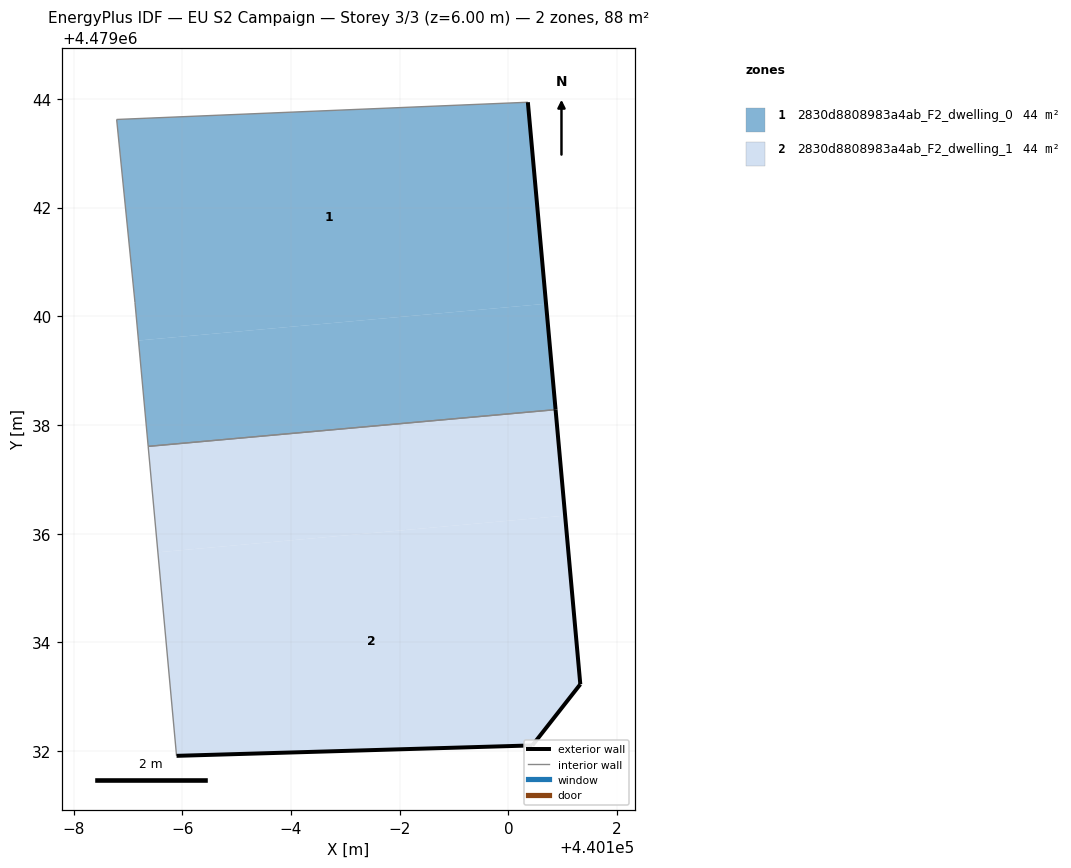
=== STOREY PLAN SPEC (per zone: floor XY polygon, exterior-wall plan segments, windows/doors) ===
zone 1: 2830d8808983a4ab_F2_dwelling_0  (44.2 m²)
  floor: (440100.69, 4479040.23) (440100.36, 4479043.94) (440092.79, 4479043.62) (440093.13, 4479040.25) (440093.19, 4479039.55)
  floor: (440100.87, 4479038.28) (440100.69, 4479040.23) (440093.19, 4479039.55) (440093.37, 4479037.61)
  exterior wall: (440100.36, 4479043.94) – (440100.87, 4479038.28)  [5.7 m]
  interior walls: 4
zone 2: 2830d8808983a4ab_F2_dwelling_1  (44.2 m²)
  floor: (440101.04, 4479036.33) (440100.87, 4479038.28) (440093.37, 4479037.61) (440093.55, 4479035.66)
  floor: (440100.44, 4479032.10) (440101.32, 4479033.23) (440101.04, 4479036.33) (440093.55, 4479035.66) (440093.89, 4479031.91)
  exterior wall: (440100.87, 4479038.28) – (440101.32, 4479033.23)  [5.1 m]
  exterior wall: (440101.32, 4479033.23) – (440100.44, 4479032.10)  [1.4 m]
  exterior wall: (440100.44, 4479032.10) – (440093.89, 4479031.91)  [6.5 m]
  interior walls: 2

=== DERIVED (storey summary) ===
Building: EU S2 Campaign
Storey: 3 of 3  (floor level z = 6.00 m)
Storey gross floor area: 88.4 m²
Zones on this storey: 2
  - 2830d8808983a4ab_F2_dwelling_0: floor 44.2 m²; exterior wall 5.7 m (17.0 m²); WWR 0.0%
  - 2830d8808983a4ab_F2_dwelling_1: floor 44.2 m²; exterior wall 13.1 m (39.2 m²); WWR 0.0%
Zone adjacency (shared interzone walls):
  - 2830d8808983a4ab_F2_dwelling_0 ↔ 2830d8808983a4ab_F2_dwelling_1